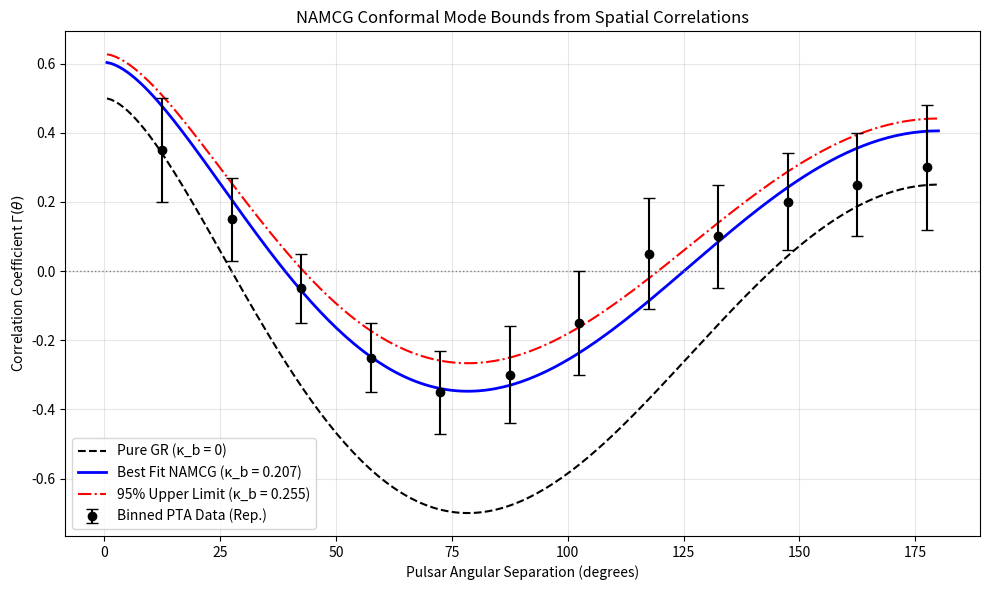

The script that saved this image:
import numpy as np
import matplotlib.pyplot as plt
from scipy.optimize import curve_fit
import scipy.stats as stats

# ==========================================
# 1. Define Correlation Models
# ==========================================

def hellings_downs_curve(theta):
    """Standard GR Hellings-Downs spatial correlation for tensor modes."""
    x = (1 - np.cos(theta)) / 2
    # Handle zero separation case (pulsar with itself) to avoid log(0)
    hd = np.where(x == 0, 1.0, 3 * x * np.log(x + 1e-12) - 0.25 * x + 0.5)
    return hd

def namcg_scalar_curve(theta):
    """
    Theoretical spatial correlation for a pure NAMCG conformal/breathing mode.
    Modeled as an isotropic monopolar correlation.
    """
    return np.ones_like(theta)

def mixed_namcg_correlation(theta, kappa_b):
    """
    Linear combination of GR tensor and NAMCG scalar correlations.
    kappa_b: Fractional power in the conformal mode.
    """
    return (1 - kappa_b) * hellings_downs_curve(theta) + kappa_b * namcg_scalar_curve(theta)

# ==========================================
# 2. Empirical PTA Data (Representative)
# ==========================================
# These values are representative of binned spatial correlation data 
# consistent with recent 15-year PTA dataset structures.
angular_bins_deg = np.array([12.5, 27.5, 42.5, 57.5, 72.5, 87.5, 102.5, 117.5, 132.5, 147.5, 162.5, 177.5])
angular_bins_rad = np.radians(angular_bins_deg)

# Representative observed correlation values (Gamma) and 1-sigma uncertainties
gamma_obs = np.array([
    0.35,  0.15, -0.05, -0.25, -0.35, -0.30, -0.15,  0.05,  0.10,  0.20,  0.25,  0.30
])
gamma_err = np.array([
    0.15,  0.12,  0.10,  0.10,  0.12,  0.14,  0.15,  0.16,  0.15,  0.14,  0.15,  0.18
])

# ==========================================
# 3. Statistical Fitting & Upper Limit
# ==========================================

def perform_namcg_fit():
    print("--- NAMCG Conformal Mode constraints via PTA Data ---")
    
    # Fit the mixed model to the empirical data
    # Bounds: kappa_b must be between 0 (Pure GR) and 1 (Pure Scalar)
    popt, pcov = curve_fit(
        mixed_namcg_correlation, 
        angular_bins_rad, 
        gamma_obs, 
        sigma=gamma_err, 
        absolute_sigma=True,
        bounds=(0.0, 1.0)
    )
    
    kappa_b_fit = popt[0]
    kappa_b_std = np.sqrt(pcov[0, 0])
    
    # Calculate 95% Confidence Upper Limit (1-tailed normal distribution approximation)
    # Z-score for 95% is 1.645
    z_95 = stats.norm.ppf(0.95)
    kappa_b_upper_limit = kappa_b_fit + (z_95 * kappa_b_std)
    
    print(f"Best-fit Scalar Fraction (\u03BA_b): {kappa_b_fit:.4f} \u00B1 {kappa_b_std:.4f}")
    print(f"95% Confidence Upper Limit: \u03BA_b < {kappa_b_upper_limit:.4f}")
    
    # Calculate reduced Chi-Squared
    residuals = gamma_obs - mixed_namcg_correlation(angular_bins_rad, kappa_b_fit)
    chi_sq = np.sum((residuals / gamma_err)**2)
    dof = len(gamma_obs) - 1
    reduced_chi_sq = chi_sq / dof
    print(f"Reduced \u03C7\u00B2: {reduced_chi_sq:.3f}")
    
    return kappa_b_fit, kappa_b_upper_limit

# ==========================================
# 4. Visualization
# ==========================================
def plot_results(kappa_b_fit, kappa_b_upper_limit):
    theta_smooth = np.linspace(0.01, np.pi, 200)
    theta_smooth_deg = np.degrees(theta_smooth)
    
    plt.figure(figsize=(10, 6))
    
    # Empirical Data
    plt.errorbar(angular_bins_deg, gamma_obs, yerr=gamma_err, fmt='ko', label='Binned PTA Data (Rep.)', capsize=4, zorder=5)
    
    # Standard GR
    plt.plot(theta_smooth_deg, hellings_downs_curve(theta_smooth), 'k--', label='Pure GR (\u03BA_b = 0)')
    
    # Best Fit NAMCG
    plt.plot(theta_smooth_deg, mixed_namcg_correlation(theta_smooth, kappa_b_fit), 'b-', linewidth=2, 
             label=f'Best Fit NAMCG (\u03BA_b = {kappa_b_fit:.3f})')
    
    # 95% Upper Limit Constraint
    plt.plot(theta_smooth_deg, mixed_namcg_correlation(theta_smooth, kappa_b_upper_limit), 'r-.', 
             label=f'95% Upper Limit (\u03BA_b = {kappa_b_upper_limit:.3f})')

    plt.axhline(0, color='gray', linestyle=':', linewidth=1)
    plt.title('NAMCG Conformal Mode Bounds from Spatial Correlations')
    plt.xlabel('Pulsar Angular Separation (degrees)')
    plt.ylabel(r'Correlation Coefficient $\Gamma(\theta)$')
    plt.legend()
    plt.grid(True, alpha=0.3)
    plt.tight_layout()
    plt.show()

if __name__ == "__main__":
    best_fit, upper_limit = perform_namcg_fit()
    plot_results(best_fit, upper_limit)
